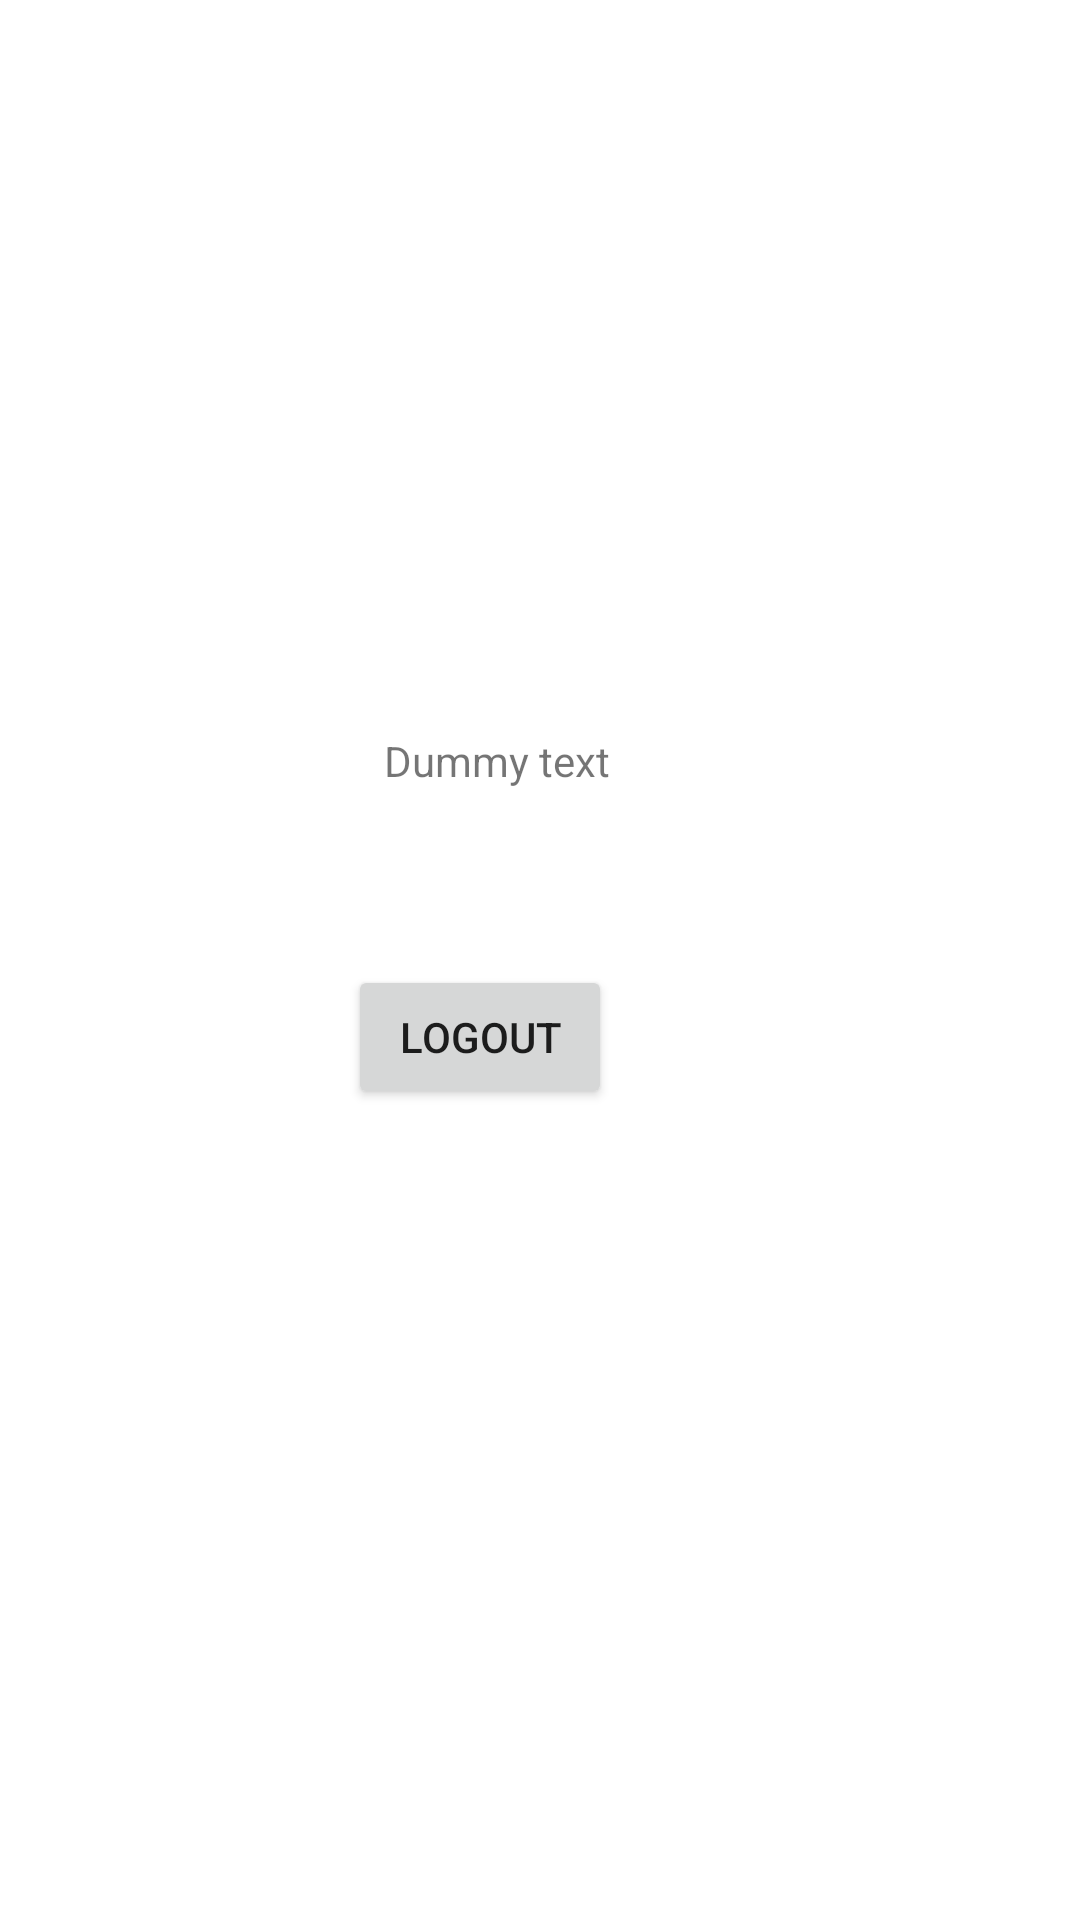

Write the Android layout XML for this screen, with the resource values it uses.
<!-- AndroidManifest.xml: application theme Theme.RegistrationFirebase -->
<!-- res/layout/activity_main.xml -->
<?xml version="1.0" encoding="utf-8"?>
<androidx.constraintlayout.widget.ConstraintLayout xmlns:android="http://schemas.android.com/apk/res/android"
    xmlns:app="http://schemas.android.com/apk/res-auto"
    xmlns:tools="http://schemas.android.com/tools"
    android:layout_width="match_parent"
    android:layout_height="match_parent"
    tools:context=".MainActivity">


    <TextView
        android:id="@+id/textview"
        android:layout_width="wrap_content"
        android:layout_height="wrap_content"
        android:layout_marginTop="244dp"
        android:text="Dummy text"
        app:layout_constraintEnd_toEndOf="parent"
        app:layout_constraintHorizontal_bias="0.45"
        app:layout_constraintStart_toStartOf="parent"
        app:layout_constraintTop_toTopOf="parent" />

    <Button
        android:id="@+id/button2"
        android:layout_width="wrap_content"
        android:layout_height="wrap_content"
        android:layout_marginTop="52dp"
        android:onClick="logout"
        android:text="Logout"
        app:layout_constraintBottom_toBottomOf="parent"
        app:layout_constraintEnd_toEndOf="parent"
        app:layout_constraintHorizontal_bias="0.427"
        app:layout_constraintStart_toStartOf="parent"
        app:layout_constraintTop_toBottomOf="@+id/textview"
        app:layout_constraintVertical_bias="0.024" />

    <Button
        android:id="@+id/btnEmailVerify"
        android:layout_width="wrap_content"
        android:layout_height="wrap_content"
        android:layout_marginBottom="108dp"
        android:text="Verify Now "
        android:visibility="gone"
        app:layout_constraintBottom_toTopOf="@+id/textview"
        app:layout_constraintEnd_toEndOf="parent"
        app:layout_constraintHorizontal_bias="0.526"
        app:layout_constraintStart_toStartOf="parent" />

    <TextView
        android:id="@+id/tvEmailVerification"
        android:layout_width="wrap_content"
        android:layout_height="wrap_content"
        android:text="Email Not Verified"
        android:textColor="#ED0505"
        android:textStyle="bold"
        android:visibility="gone"
        app:layout_constraintBottom_toTopOf="@+id/btnEmailVerify"
        app:layout_constraintEnd_toEndOf="parent"
        app:layout_constraintStart_toStartOf="parent"
        app:layout_constraintTop_toTopOf="parent" />
</androidx.constraintlayout.widget.ConstraintLayout>
<!-- resources referenced by this layout -->
<resources>
  <style name="Theme.RegistrationFirebase" parent="Theme.MaterialComponents.DayNight.DarkActionBar">
          
          <item name="colorPrimary">@color/purple_500</item>
          <item name="colorPrimaryVariant">@color/purple_700</item>
          <item name="colorOnPrimary">@color/white</item>
          
          <item name="colorSecondary">@color/teal_200</item>
          <item name="colorSecondaryVariant">@color/teal_700</item>
          <item name="colorOnSecondary">@color/black</item>
          
          <item name="android:statusBarColor" tools:targetApi="l">?attr/colorPrimaryVariant</item>
          
      </style>
  <!-- not gathered from this repository: default colours our renderer supplied (Android Studio template values) -->
  <color name="purple_500">#FF6200EE</color>
  <color name="purple_700">#FF3700B3</color>
  <color name="teal_200">#FF03DAC5</color>
  <color name="teal_700">#FF018786</color>
  <color name="black">#FF000000</color>
  <color name="white">#FFFFFFFF</color>
</resources>
